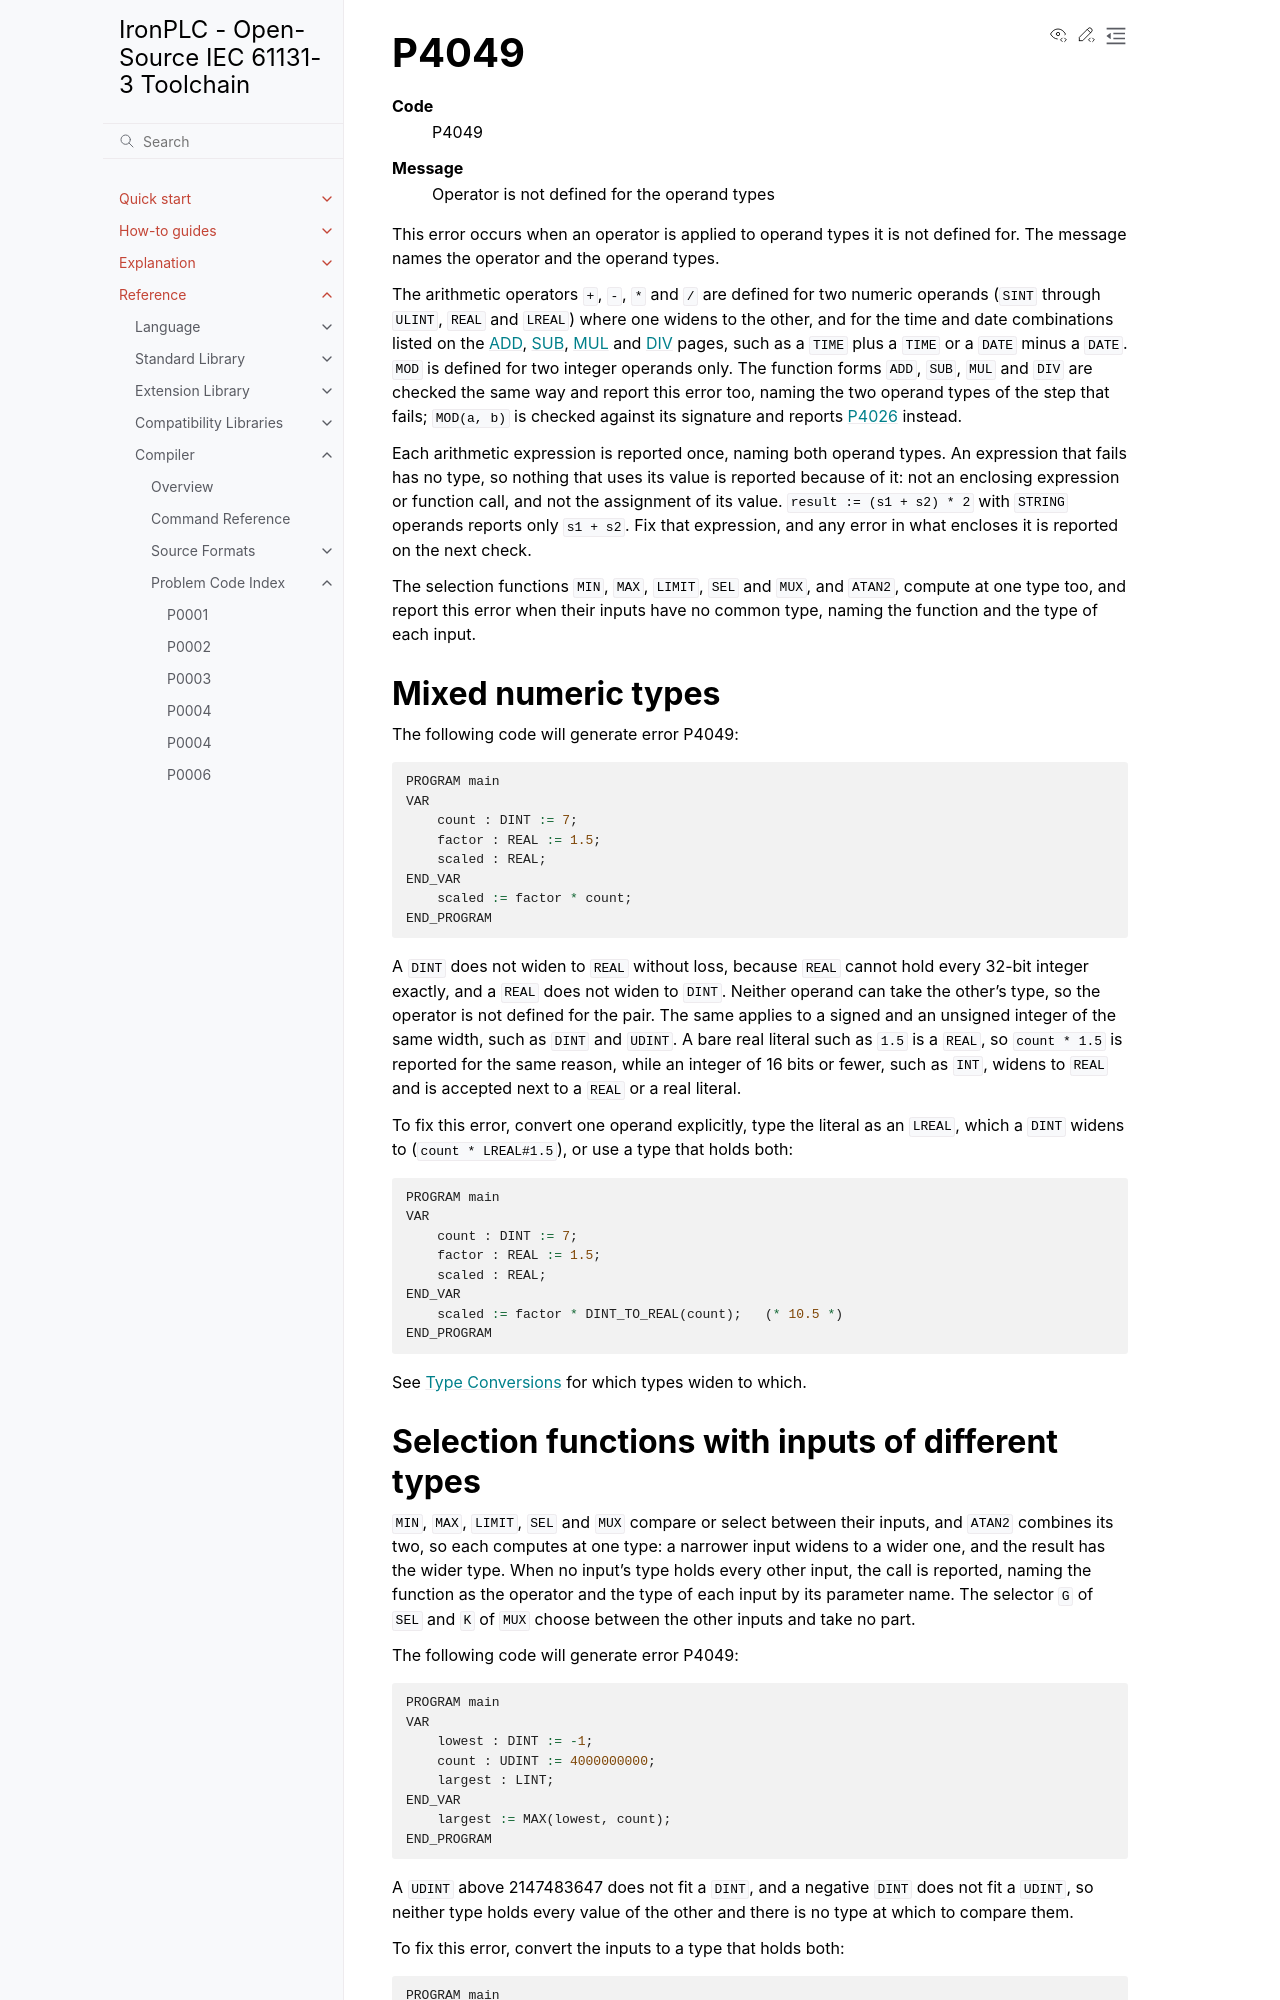

repository: ironplc/ironplc · page: reference/compiler/problems/P4049.html · generator: sphinx

=====
P4049
=====

.. problem-summary:: P4049

This error occurs when an operator is applied to operand types it is not
defined for. The message names the operator and the operand types.

The arithmetic operators ``+``, ``-``, ``*`` and ``/`` are defined for two
numeric operands (``SINT`` through ``ULINT``, ``REAL`` and ``LREAL``) where one
widens to the other, and for the time and date combinations listed on the
:doc:`ADD </reference/standard-library/functions/add>`,
:doc:`SUB </reference/standard-library/functions/sub>`,
:doc:`MUL </reference/standard-library/functions/mul>` and
:doc:`DIV </reference/standard-library/functions/div>` pages, such as a
``TIME`` plus a ``TIME`` or a ``DATE`` minus a ``DATE``. ``MOD`` is defined for
two integer operands only. The function forms ``ADD``, ``SUB``, ``MUL`` and
``DIV`` are checked the same way and report this error too, naming the two
operand types of the step that fails; ``MOD(a, b)`` is checked against its
signature and reports :doc:`P4026` instead.

Each arithmetic expression is reported once, naming both operand types. An
expression that fails has no type, so nothing that uses its value is reported
because of it: not an enclosing expression or function call, and not the
assignment of its value. ``result := (s1 + s2) * 2`` with ``STRING`` operands
reports only ``s1 + s2``. Fix that expression, and any error in what encloses
it is reported on the next check.

The selection functions ``MIN``, ``MAX``, ``LIMIT``, ``SEL`` and ``MUX``, and
``ATAN2``, compute at one type too, and report this error when their inputs
have no common type, naming the function and the type of each input.

Mixed numeric types
-------------------

The following code will generate error P4049:

.. code-block::

   PROGRAM main
   VAR
       count : DINT := 7;
       factor : REAL := 1.5;
       scaled : REAL;
   END_VAR
       scaled := factor * count;
   END_PROGRAM

A ``DINT`` does not widen to ``REAL`` without loss, because ``REAL`` cannot
hold every 32-bit integer exactly, and a ``REAL`` does not widen to ``DINT``.
Neither operand can take the other's type, so the operator is not defined for
the pair. The same applies to a signed and an unsigned integer of the same
width, such as ``DINT`` and ``UDINT``. A bare real literal such as ``1.5`` is
a ``REAL``, so ``count * 1.5`` is reported for the same reason, while an
integer of 16 bits or fewer, such as ``INT``, widens to ``REAL`` and is
accepted next to a ``REAL`` or a real literal.

To fix this error, convert one operand explicitly, type the literal as an
``LREAL``, which a ``DINT`` widens to (``count * LREAL#1.5``), or use a type
that holds both:

.. code-block::

   PROGRAM main
   VAR
       count : DINT := 7;
       factor : REAL := 1.5;
       scaled : REAL;
   END_VAR
       scaled := factor * DINT_TO_REAL(count);   (* 10.5 *)
   END_PROGRAM

See :doc:`/explanation/type-conversions` for which types widen to which.
